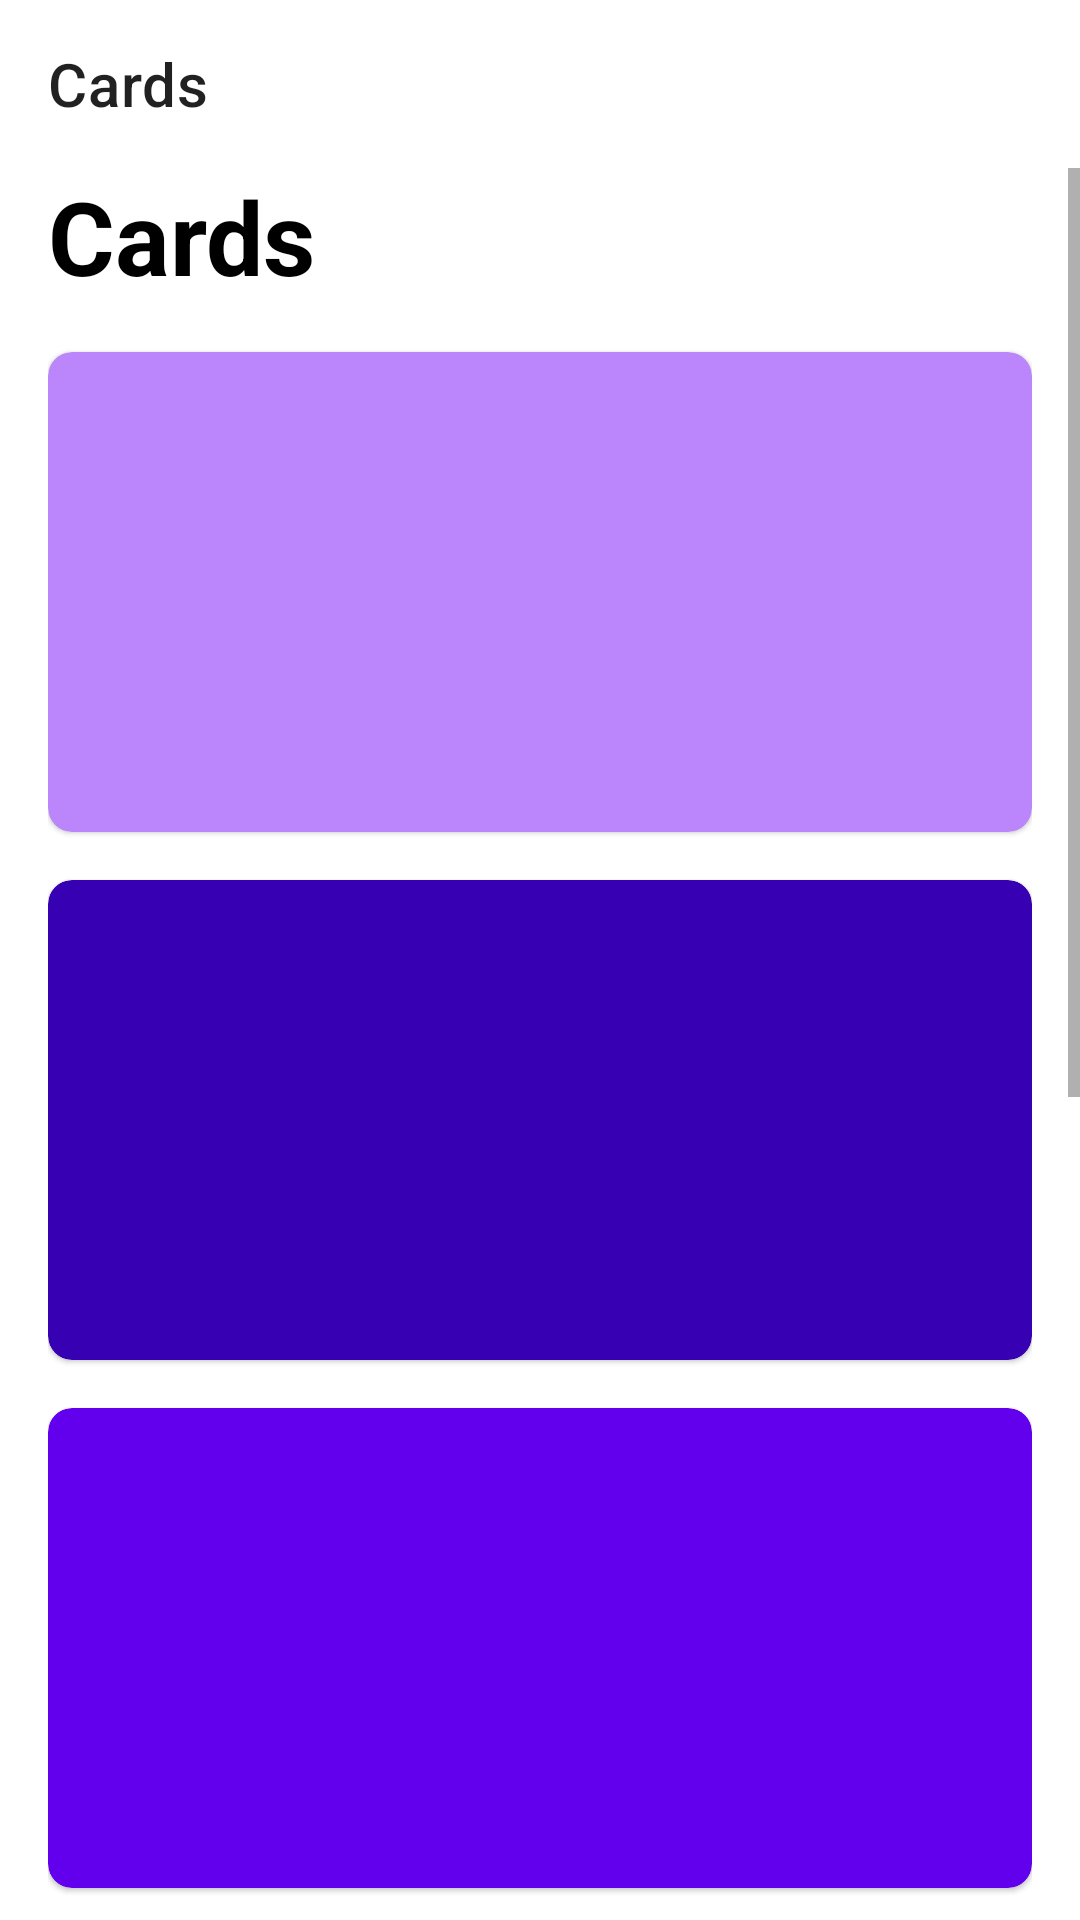

The Android layout XML behind this screen, and the referenced resources:
<!-- AndroidManifest.xml: application theme Theme.FadingToolbar -->
<!-- res/layout/activity_sample_scroll_view.xml -->
<?xml version="1.0" encoding="utf-8"?>
<androidx.constraintlayout.widget.ConstraintLayout xmlns:android="http://schemas.android.com/apk/res/android"
	xmlns:app="http://schemas.android.com/apk/res-auto"
	android:layout_width="match_parent"
	android:layout_height="match_parent">

	<com.google.android.material.appbar.MaterialToolbar
		android:id="@+id/toolbar"
		android:layout_width="0dp"
		android:layout_height="?actionBarSize"
		android:background="@color/white"
		android:elevation="0dp"
		app:contentInsetStart="16dp"
		app:layout_constraintEnd_toEndOf="parent"
		app:layout_constraintStart_toStartOf="parent"
		app:layout_constraintTop_toTopOf="parent"
		app:title="@string/cards" />

	<ScrollView
		android:id="@+id/scrollView"
		android:layout_width="0dp"
		android:layout_height="0dp"
		android:fillViewport="true"
		android:overScrollMode="never"
		app:layout_constraintBottom_toBottomOf="parent"
		app:layout_constraintEnd_toEndOf="parent"
		app:layout_constraintStart_toStartOf="parent"
		app:layout_constraintTop_toBottomOf="@id/toolbar">

		<LinearLayout
			android:layout_width="match_parent"
			android:layout_height="wrap_content"
			android:orientation="vertical"
			android:paddingHorizontal="16dp">

			<TextView
				android:id="@+id/footerText"
				android:layout_width="match_parent"
				android:layout_height="wrap_content"
				android:text="@string/cards"
				android:textColor="@color/black"
				android:textSize="34sp"
				android:textStyle="bold" />

			<com.google.android.material.card.MaterialCardView
				android:layout_width="match_parent"
				android:layout_height="160dp"
				android:layout_marginTop="16dp"
				app:cardBackgroundColor="@color/purple_200"
				app:cardCornerRadius="8dp" />

			<com.google.android.material.card.MaterialCardView
				android:layout_width="match_parent"
				android:layout_height="160dp"
				android:layout_marginTop="16dp"
				app:cardBackgroundColor="@color/purple_700"
				app:cardCornerRadius="8dp" />

			<com.google.android.material.card.MaterialCardView
				android:layout_width="match_parent"
				android:layout_height="160dp"
				android:layout_marginTop="16dp"
				app:cardBackgroundColor="@color/purple_500"
				app:cardCornerRadius="8dp" />


			<com.google.android.material.card.MaterialCardView
				android:layout_width="match_parent"
				android:layout_height="160dp"
				android:layout_marginTop="16dp"
				app:cardBackgroundColor="@color/teal_200"
				app:cardCornerRadius="8dp" />


			<com.google.android.material.card.MaterialCardView
				android:layout_width="match_parent"
				android:layout_height="160dp"
				android:layout_marginTop="16dp"
				app:cardBackgroundColor="@color/teal_700"
				app:cardCornerRadius="8dp" />


			<com.google.android.material.card.MaterialCardView
				android:layout_width="match_parent"
				android:layout_height="160dp"
				android:layout_marginTop="16dp"
				app:cardBackgroundColor="@color/black"
				app:cardCornerRadius="8dp" />

		</LinearLayout>
	</ScrollView>

</androidx.constraintlayout.widget.ConstraintLayout>
<!-- resources referenced by this layout -->
<resources>
  <string name="cards">Cards</string>
  <style name="Theme.FadingToolbar" parent="Theme.MaterialComponents.DayNight.NoActionBar">
  		
  		<item name="colorPrimary">@color/purple_500</item>
  		<item name="colorPrimaryVariant">@color/purple_700</item>
  		<item name="colorOnPrimary">@color/white</item>
  		
  		<item name="colorSecondary">@color/teal_200</item>
  		<item name="colorSecondaryVariant">@color/teal_700</item>
  		<item name="colorOnSecondary">@color/black</item>
  		
  		<item name="android:statusBarColor">?attr/colorPrimaryVariant</item>
  		
  	</style>
  <!-- not gathered from this repository: default colours our renderer supplied (Android Studio template values) -->
  <color name="purple_200">#FFBB86FC</color>
  <color name="purple_500">#FF6200EE</color>
  <color name="purple_700">#FF3700B3</color>
  <color name="teal_200">#FF03DAC5</color>
  <color name="teal_700">#FF018786</color>
  <color name="black">#FF000000</color>
  <color name="white">#FFFFFFFF</color>
</resources>
